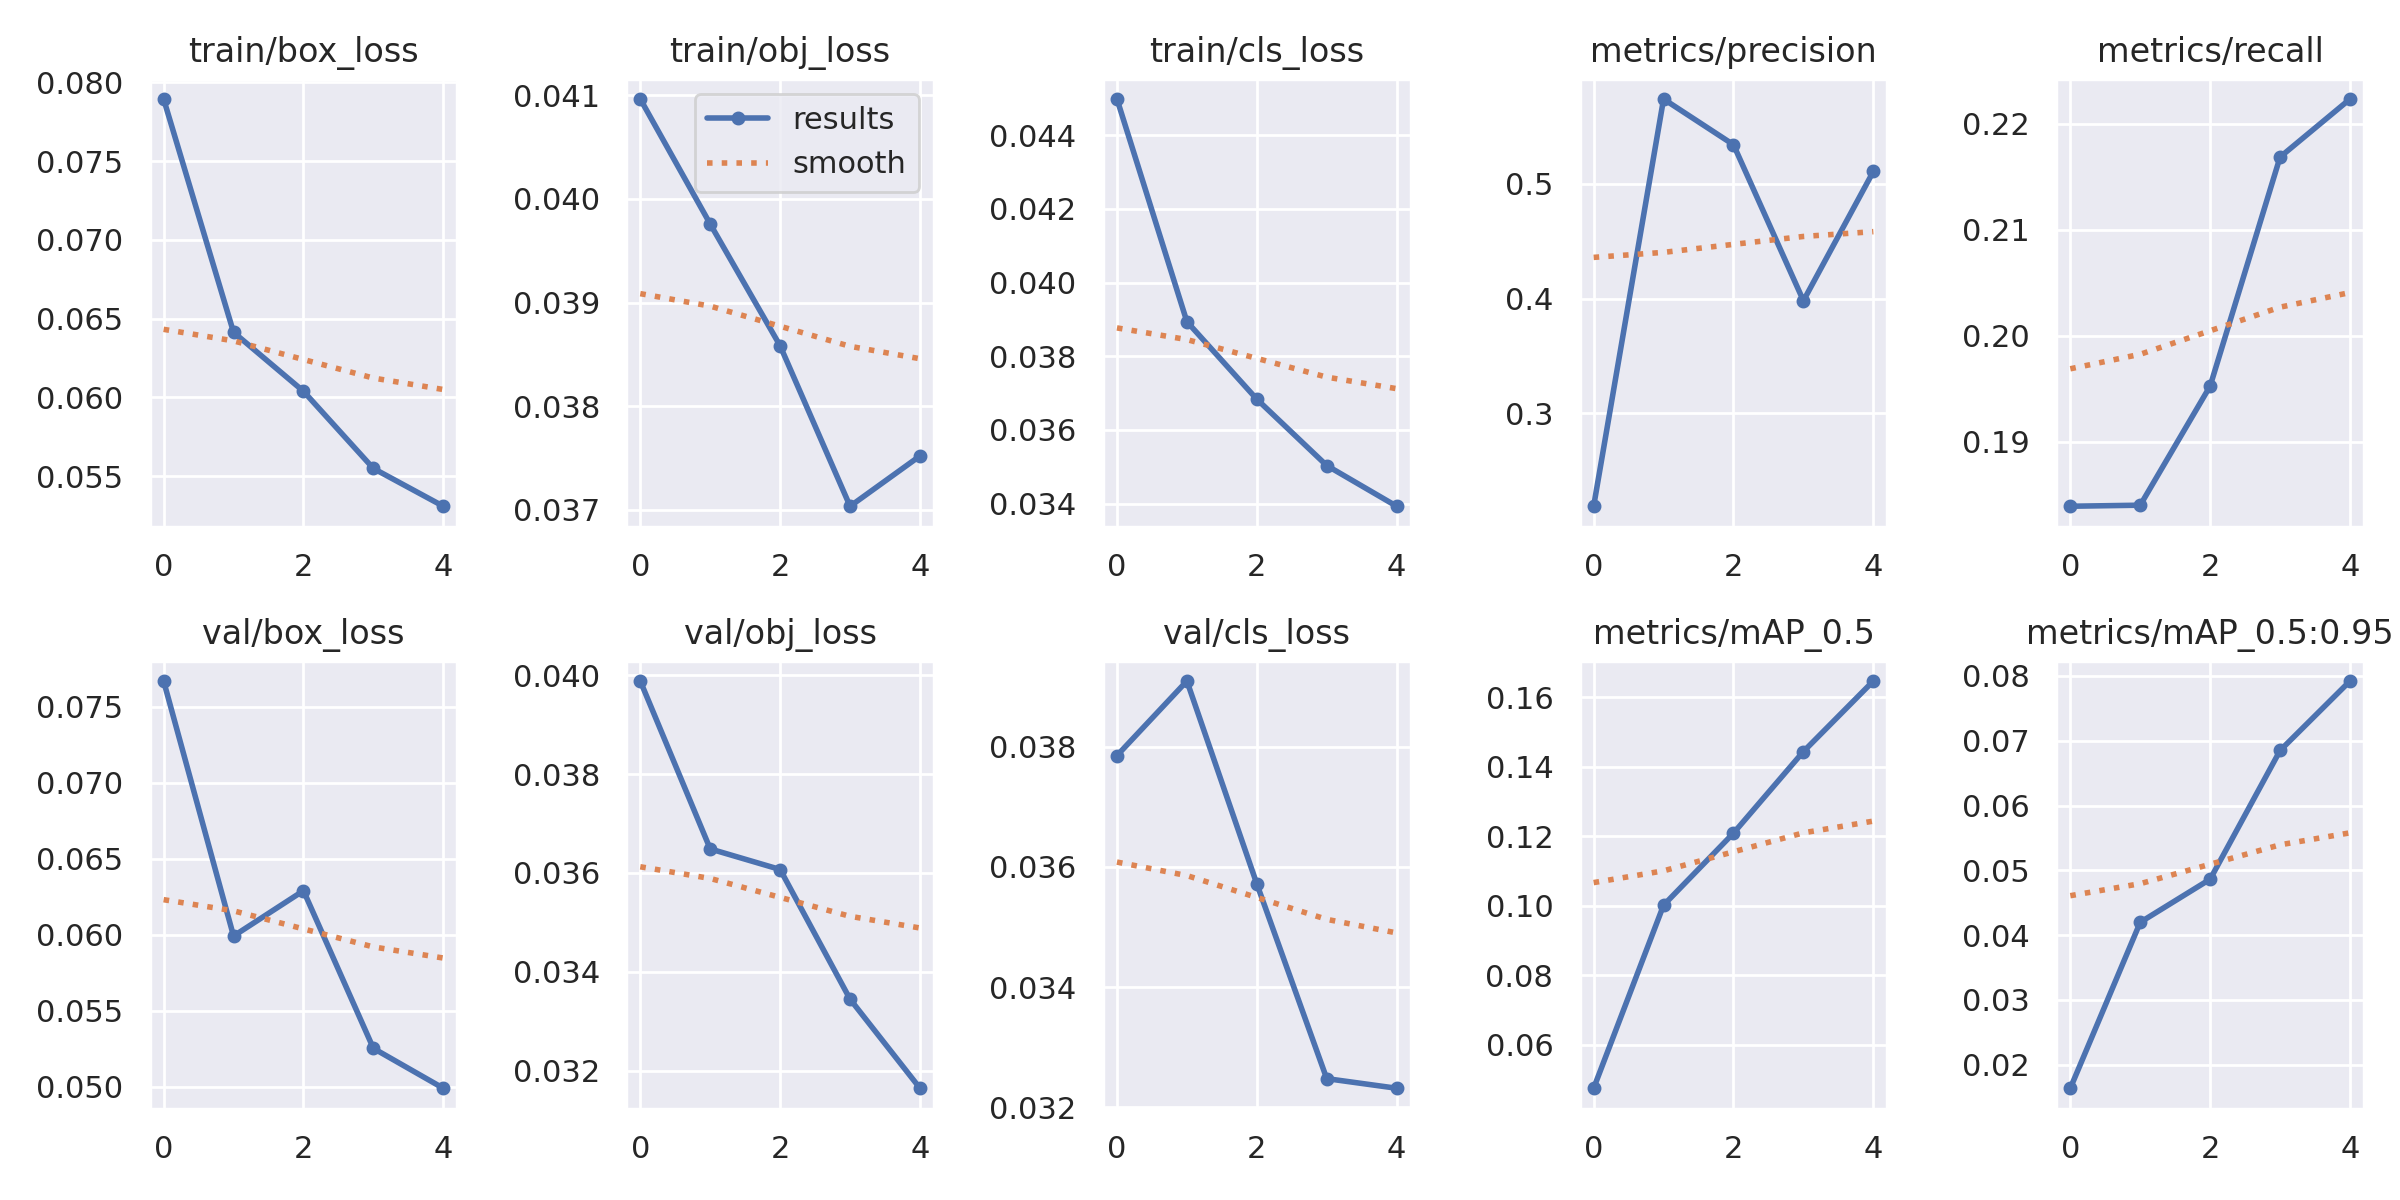

The table this chart was drawn from, first rows:
epoch, train/box_loss, train/obj_loss, train/cls_loss, metrics/precision, metrics/recall, metrics/mAP_0.5, metrics/mAP_0.5:0.95, val/box_loss, val/obj_loss, val/cls_loss, x/lr0, x/lr1, x/lr2
0, 0.07894, 0.04097, 0.04499, 0.2191, 0.1839, 0.04753, 0.01638, 0.07671, 0.03988, 0.03785, 0.07018, 0.003313, 0.003313
1, 0.06413, 0.03976, 0.03894, 0.5738, 0.184, 0.1002, 0.04199, 0.05993, 0.03649, 0.03909, 0.03887, 0.005331, 0.005331
2, 0.06039, 0.03858, 0.03683, 0.534, 0.1953, 0.121, 0.04864, 0.06291, 0.03607, 0.03572, 0.00623, 0.006028, 0.006028
3, 0.0555, 0.03703, 0.03503, 0.3981, 0.2169, 0.1444, 0.0685, 0.05253, 0.03345, 0.03248, 0.00406, 0.00406, 0.00406
4, 0.0531, 0.03752, 0.03393, 0.5107, 0.2223, 0.1647, 0.07922, 0.04991, 0.03165, 0.03232, 0.00406, 0.00406, 0.00406
